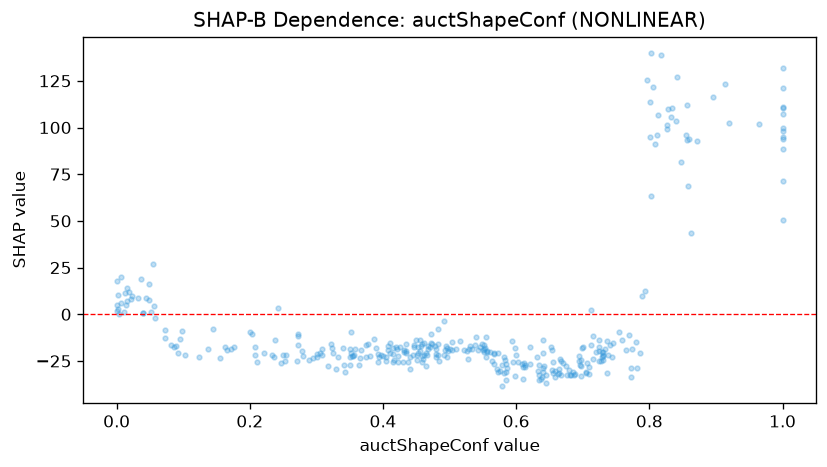

Data behind this chart, as committed beside it:
feature_value, shap_value
0.584, -30.74
0.407, -19.16
0.556, -19.67
0.351, -18.66
0.538, -16.72
0.552, -20.46
0.386, -13.49
0.759, -13.69
0.172, -18.43
0.665, -31.44
0.415, -25.51
0.567, -20.83
1.0, 110.3
0.504, -14.9
0.668, -32.38
0.25, -21.71
0.581, -22.67
0.435, -16.05
0.012, 11.14
0.712, -16.59
0.451, -24.49
0.641, -28.96
0.856, 93.2
0.04, 0.4617
0.472, -15.51
1.0, 99.51
0.658, -30.4
0.964, 102
0.472, -10.34
0.458, -22.16
0.103, -21.72
0.495, -16.76
0.539, -12.26
0.567, -26.89
0.919, 102.6
0.018, 11.77
0.613, -27.1
1.0, 50.3
0.567, -21.5
0.564, -24.86
0.725, -17.68
0.856, 112
0.253, -24.78
0.459, -25.76
0.211, -25.5
0.452, -17.55
0.022, 8.288
0.697, -24.72
0.411, -15.65
0.089, -17.25
0.77, -11.31
0.34, -18.24
0.555, -12.05
1.0, 88.25
0.082, -16.67
0.455, -19.41
0.011, 0.9688
0.237, -22.75
0.641, -20.97
0.233, -21.84
... 290 more rows
